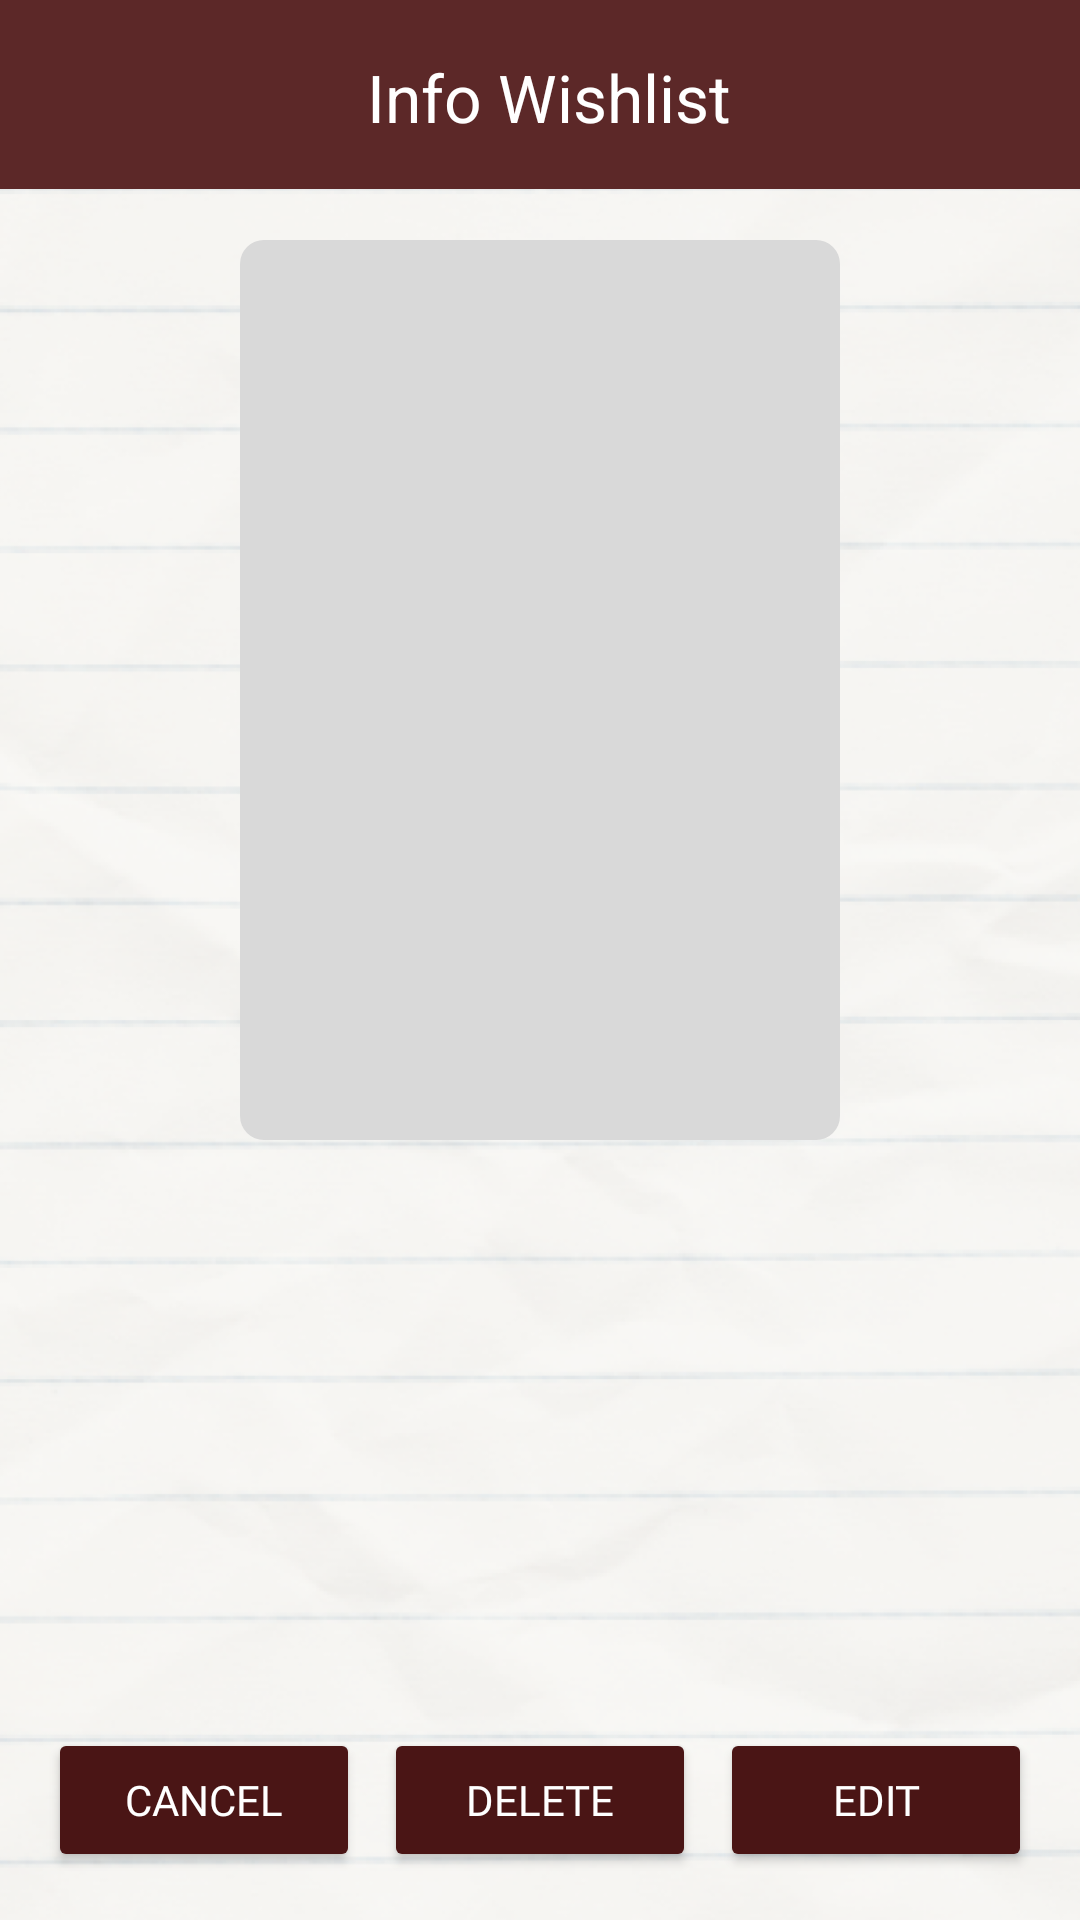

Android layout source for this screen:
<!-- AndroidManifest.xml: application theme Theme.Footer -->
<!-- res/layout/info_wishlist.xml -->
<?xml version="1.0" encoding="utf-8"?>
<FrameLayout
    xmlns:android="http://schemas.android.com/apk/res/android"
    xmlns:app="http://schemas.android.com/apk/res-auto"
    xmlns:tools="http://schemas.android.com/tools"
    android:id="@+id/container_info_whistlist"
    android:layout_width="match_parent"
    android:layout_height="745dp"
    android:background="@drawable/main_container_main">

    <ImageView
        android:id="@+id/background_image"
        android:layout_width="413dp"
        android:layout_height="872dp"
        android:layout_gravity="top|center_horizontal"
        android:layout_marginTop="-73dp"
        android:scaleType="centerInside"
        android:src="@drawable/image_background" />

    <LinearLayout
        android:id="@+id/top_app_bar"
        android:layout_width="match_parent"
        android:layout_height="63dp"
        android:layout_gravity="top|center_horizontal"
        android:background="@drawable/header"
        android:gravity="center"
        android:orientation="horizontal">

        <LinearLayout
            android:id="@+id/top_app_bar_content"
            android:layout_width="match_parent"
            android:layout_height="64dp"
            android:background="@drawable/header2"
            android:clipToPadding="false"
            android:gravity="center"
            android:orientation="horizontal"
            android:paddingHorizontal="4dp"
            android:paddingVertical="8dp">

            <TextView
                android:id="@+id/top_app_bar_title"
                android:layout_width="0dp"
                android:layout_height="28dp"
                android:layout_weight="1"
                android:layout_marginLeft="6dp"
                android:gravity="center"
                android:maxLines="1"
                android:singleLine="true"
                android:text="Info Wishlist"
                android:textColor="#FFFFFFFF"
                android:textSize="22dp" />

        </LinearLayout>
    </LinearLayout>

    <ImageView
        android:id="@+id/book_cover_info"
        android:layout_width="200dp"
        android:layout_height="300dp"
        android:layout_gravity="center_horizontal"
        android:layout_marginTop="80dp"
        android:scaleType="centerCrop"
        android:background="@drawable/image_book_cover"/>

    <LinearLayout
        android:layout_width="match_parent"
        android:layout_height="wrap_content"
        android:layout_marginTop="400dp"
        android:orientation="vertical"
        android:padding="16dp">

        <TextView
            android:id="@+id/book_title_info"
            android:layout_width="match_parent"
            android:layout_height="wrap_content"
            android:textSize="24sp"
            android:textStyle="bold"
            android:textColor="#000000"/>

        <TextView
            android:id="@+id/book_author_info"
            android:layout_width="match_parent"
            android:layout_height="wrap_content"
            android:layout_marginTop="8dp"
            android:textSize="18sp"/>

        <TextView
            android:id="@+id/book_link_info"
            android:layout_width="match_parent"
            android:layout_height="wrap_content"
            android:layout_marginTop="8dp"
            android:textSize="16sp"
            android:autoLink="web"
            android:textColorLink="#0000FF"/>
    </LinearLayout>

    <LinearLayout
        android:layout_width="match_parent"
        android:layout_height="wrap_content"
        android:layout_gravity="bottom"
        android:orientation="horizontal"
        android:padding="16dp">

        <Button
            android:id="@+id/btn_cancel"
            android:layout_width="0dp"
            android:layout_height="wrap_content"
            android:layout_weight="1"
            android:layout_marginEnd="8dp"
            android:text="Cancel"
            android:textColor="#FFFFFF"
            android:fontFamily="@font/roboto_medium"
            android:backgroundTint="#4A1515"/>

        <Button
            android:id="@+id/btn_delete"
            android:layout_width="0dp"
            android:layout_height="wrap_content"
            android:layout_weight="1"
            android:layout_marginEnd="8dp"
            android:text="Delete"
            android:textColor="#FFFFFF"
            android:fontFamily="@font/roboto_medium"
            android:backgroundTint="#4A1515"/>

        <Button
            android:id="@+id/btn_edit"
            android:layout_width="0dp"
            android:layout_height="wrap_content"
            android:layout_weight="1"
            android:text="Edit"
            android:textColor="#FFFFFF"
            android:fontFamily="@font/roboto_medium"
            android:backgroundTint="#4A1515"/>
    </LinearLayout>

    <FrameLayout
        android:id="@+id/navigation_container"
        android:layout_width="match_parent"
        android:layout_height="68dp"
        android:layout_marginTop="677dp"
        android:layout_gravity="bottom|center_horizontal"/>
</FrameLayout>
<!-- resources referenced by this layout -->
<resources>
  <!-- drawable header (drawable) -->
  <?xml version="1.0" encoding="utf-8"?>
  <shape xmlns:android="http://schemas.android.com/apk/res/android"
    android:shape="rectangle">
      <stroke android:width="1dp" android:color="#FF000000" />
  </shape>
  <!-- drawable header2 (drawable) -->
  <?xml version="1.0" encoding="utf-8"?>
  <shape xmlns:android="http://schemas.android.com/apk/res/android"
    android:shape="rectangle">
      <solid android:color="#FF5C2828" />
  </shape>
  <!-- drawable image_background: png bitmap (drawable, 313676 bytes) -->
  <!-- drawable image_book_cover (drawable) -->
  <?xml version="1.0" encoding="utf-8"?>
  <shape xmlns:android="http://schemas.android.com/apk/res/android"
    android:shape="rectangle">
      <solid android:color="#FFD9D9D9" /><corners android:radius="8dp" />
  </shape>
  <style name="Theme.Footer" parent="Theme.MaterialComponents.DayNight.NoActionBar">
          
          <item name="colorPrimary">@color/purple_500</item>
          <item name="colorPrimaryVariant">@color/purple_700</item>
          <item name="colorOnPrimary">@color/white</item>
          
          <item name="colorSecondary">@color/teal_200</item>
          <item name="colorSecondaryVariant">@color/teal_700</item>
          <item name="colorOnSecondary">@color/black</item>
          
          <item name="android:statusBarColor">?attr/colorPrimaryVariant</item>
          
      </style>
  <!-- not gathered from this repository: default colours our renderer supplied (Android Studio template values) -->
  <color name="purple_500">#FF6200EE</color>
  <color name="purple_700">#FF3700B3</color>
  <color name="teal_200">#FF03DAC5</color>
  <color name="teal_700">#FF018786</color>
  <color name="black">#FF000000</color>
  <color name="white">#FFFFFFFF</color>
</resources>
